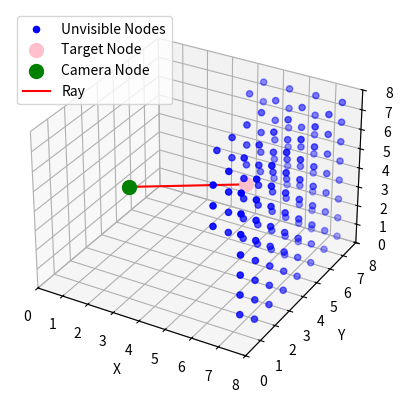

Source code (Python):
# Reimport necessary libraries and rewrite the code
import numpy as np
import matplotlib.pyplot as plt
from mpl_toolkits.mplot3d import Axes3D

# Updated dimensions and camera/target nodes
x_limit, y_limit, z_limit = 8, 8, 8
# Updated camera and target nodes
camera_node = np.array([1, 3, 3]) + 0.5
target_node = np.array([5, 4, 4]) + 0.5  # Target node is now at (5, 4, 4)

# Calculate the vector from the camera to the target
ray_vector = target_node - camera_node
ray_direction = ray_vector / np.linalg.norm(ray_vector)

# Generate all possible nodes in the cube (centered in each voxel)
x_range = np.arange(0, x_limit) + 0.5
y_range = np.arange(0, y_limit) + 0.5
z_range = np.arange(0, z_limit) + 0.5

grid_x, grid_y, grid_z = np.meshgrid(x_range, y_range, z_range, indexing='ij')
nodes = np.vstack([grid_x.ravel(), grid_y.ravel(), grid_z.ravel()]).T

# Function to check if a node is behind the target node
def is_behind_target(node, camera_node, target_node, ray_direction):
    vector_to_node = node - camera_node
    dot_product = np.dot(vector_to_node, ray_direction)
    return dot_product > np.dot(target_node - camera_node, ray_direction)

# Find unvisible nodes
unvisible_nodes = np.array([node for node in nodes if is_behind_target(node, camera_node, target_node, ray_direction)])

# Plot the camera node, target node, unvisible nodes, and ray
fig = plt.figure()
ax = fig.add_subplot(111, projection='3d')

# Plot the unvisible nodes in blue
if len(unvisible_nodes) > 0:
    ax.scatter(unvisible_nodes[:, 0], unvisible_nodes[:, 1], unvisible_nodes[:, 2], color='blue', label='Unvisible Nodes')

# Plot the target node in pink (centered in its voxel)
ax.scatter(*target_node, color='pink', s=100, label='Target Node')

# Plot the camera node in green (centered in its voxel)
ax.scatter(*camera_node, color='green', s=100, label='Camera Node')

# Draw the ray from camera to target node
ax.plot([camera_node[0], target_node[0]], [camera_node[1], target_node[1]], [camera_node[2], target_node[2]], color='red', label='Ray')

# Labels and legend
ax.set_xlabel('X')
ax.set_ylabel('Y')
ax.set_zlabel('Z')
ax.legend()

# Set the limits to match the voxel grid dimensions
ax.set_xlim([0, x_limit])
ax.set_ylim([0, y_limit])
ax.set_zlim([0, z_limit])

# Ensure the tick marks are evenly spaced at unit intervals
ax.set_xticks(np.arange(0, x_limit + 1, 1))
ax.set_yticks(np.arange(0, y_limit + 1, 1))
ax.set_zticks(np.arange(0, z_limit + 1, 1))

# Show plot
plt.show()
